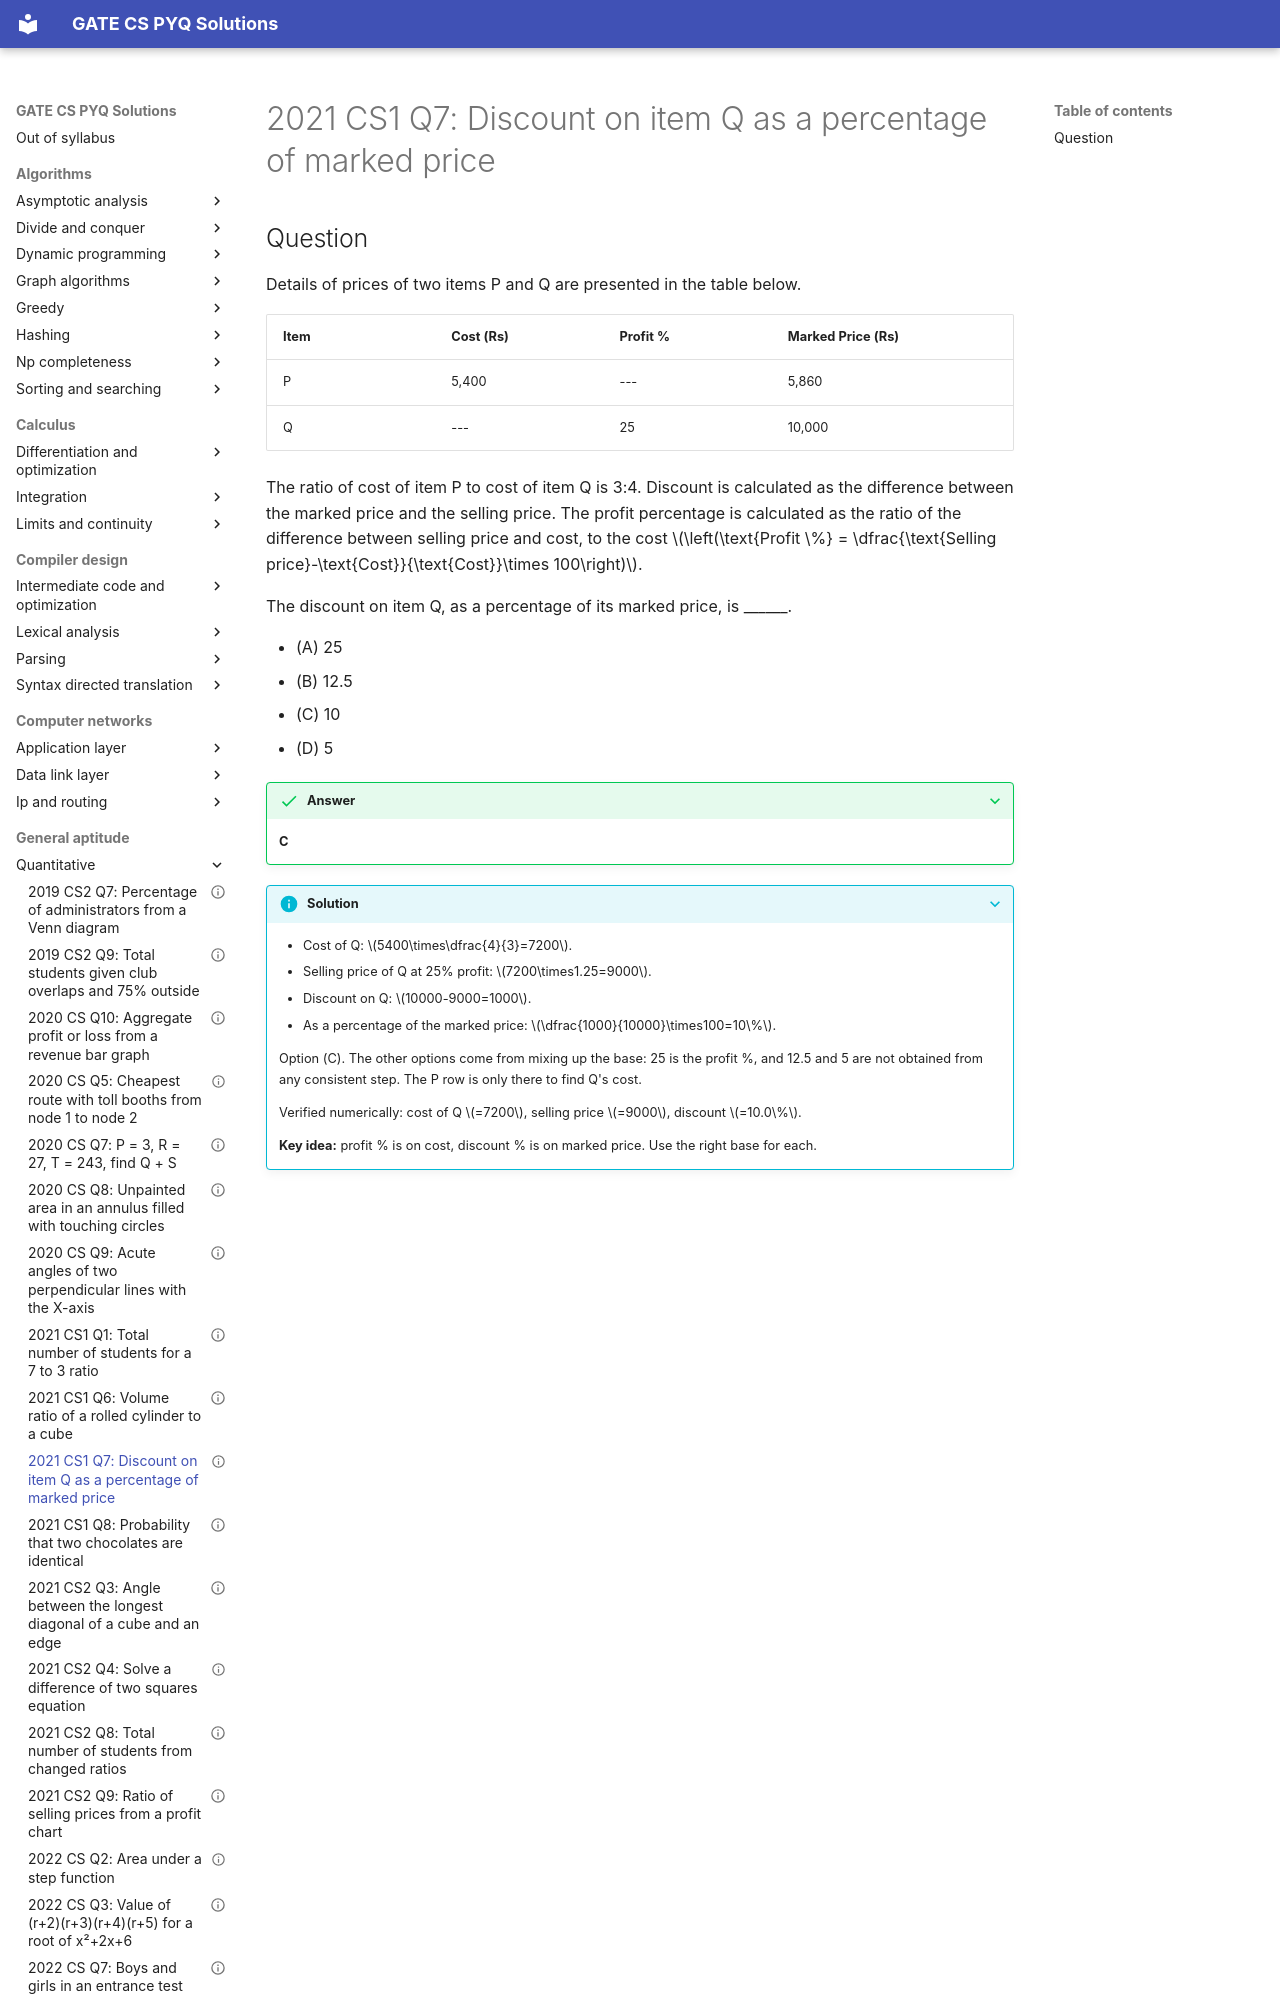

repository: saheenusman/GATE-PYQs · page: general-aptitude/quantitative/2021-set1-q7/index.html · generator: mkdocs

---
title: "2021 CS1 Q7: Discount on item Q as a percentage of marked price"
year: 2021
set: 1
paper: CS1
q_no: 7
subject: general-aptitude
topic: quantitative
also: []
marks: 2
type: MCQ
official_answer: "C"
status: verified
---

# 2021 CS1 Q7: Discount on item Q as a percentage of marked price
